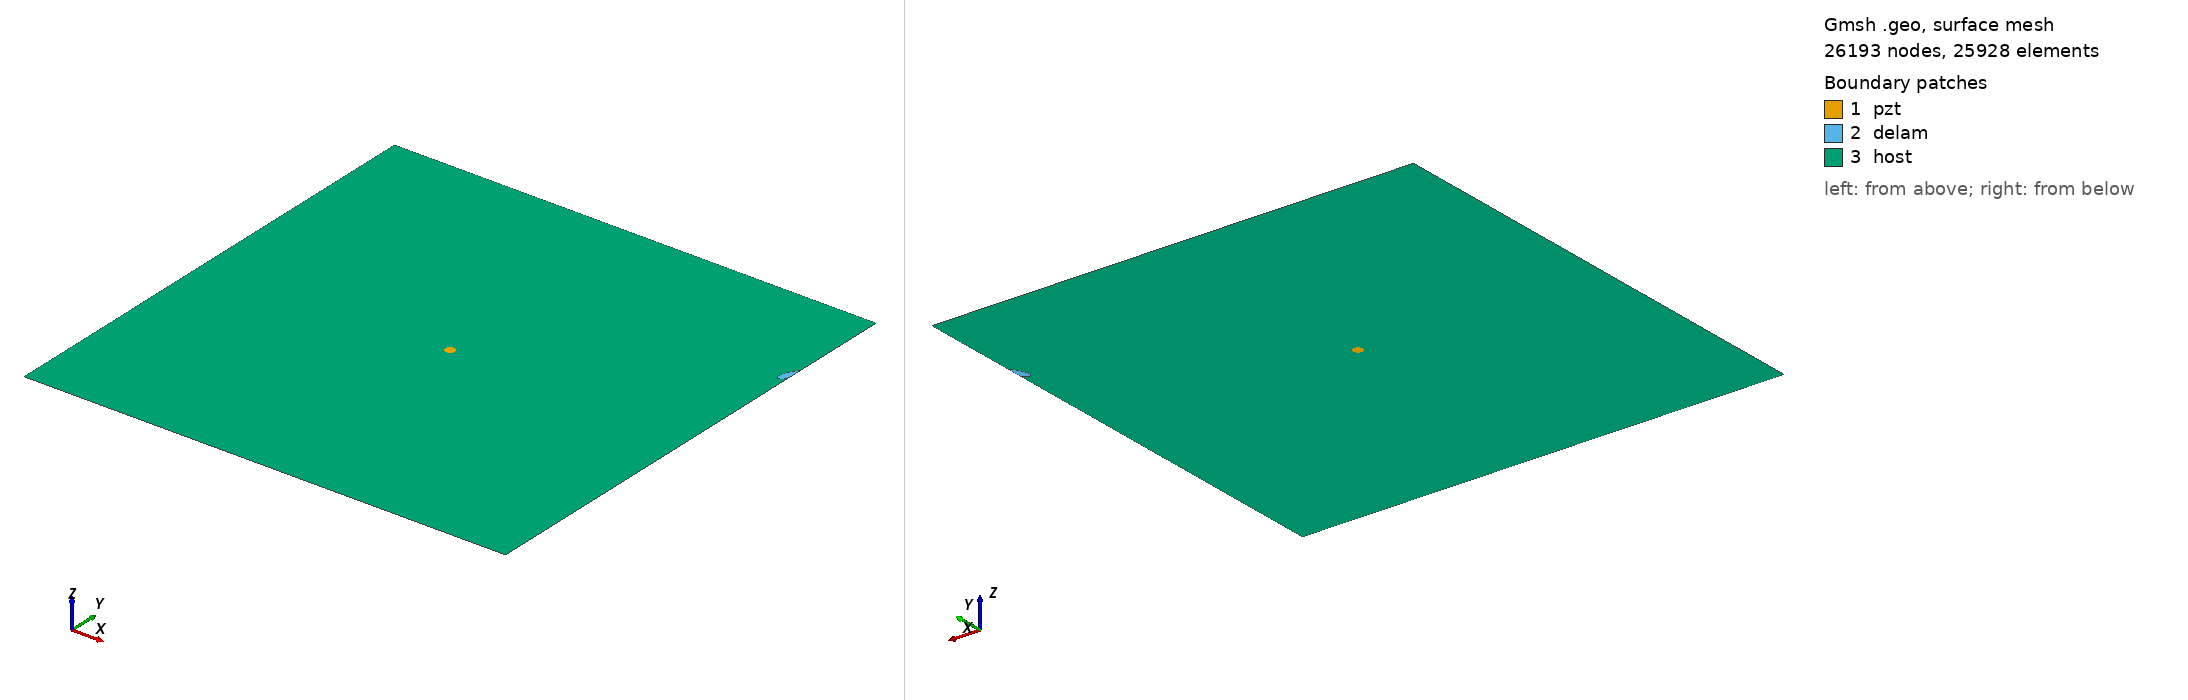

Gmsh geometry script, surface-meshed: 26193 nodes, 25928 surface elements. Boundary patches (legend numbers): 1 pzt, 2 delam, 3 host. Left view from above one corner, right view from below the opposite corner. Legend entries are the model's physical surfaces. The drawing asked Gmsh for element sizes between 1% and 20% of the model's largest extent; the script's own settings can give other sizes.

=== m_275_delam1_position_no_80_a_15mm_b_5mm_angle_60.geo (drawn) ===
SetFactory("OpenCASCADE");
L=0.500000; 
W=0.500000; 
a=0.015000; 
b=0.005000; 
x=0.500000; 
y=0.388889; 
alpha=0.333333 *Pi; 
r=0.005000; 
xpzt=0.250000; 
ypzt=0.250000; 
//+
Point(1) = {0, 0, 0, 1.0};
//+
Point(2) = {L, 0, 0, 1.0};
//+
Point(3) = {L, W, 0, 1.0};
//+
Point(4) = {0, W, 0, 1.0};
//+
Line(1) = {1, 2};
//+
Line(2) = {2, 3};
//+
Line(3) = {3, 4};
//+
Line(4) = {4, 1};
//+
Circle(5) = {xpzt, ypzt, -0, r, 0, 2*Pi};
//+
Ellipse(6) = {x, y, -0, a, b, 0, 2*Pi};
//+
Rotate {{0, 0, 1}, {x, y, 0}, alpha} {
  Curve{6}; 
}
//+
BooleanDifference{ Curve{6}; Delete; }{ Curve{2}; }
//+
Delete {
  Curve{6}; 
}
//Delete {
//  Curve{8}; 
//}
//+
Delete {
  Curve{2}; 
}
//+
Line(9) = {7, 8};
//+
Line(10) = {2, 8};
//+
Line(11) = {7, 3};
//+
Curve Loop(1) = {5};
//+
Plane Surface(1) = {1};
//+
Curve Loop(2) = {9, 7};
//+
Plane Surface(2) = {2};
//+
Curve Loop(3) = {10, -7, 11, 3, 4, 1};
//+
Curve Loop(4) = {5};
//+
Plane Surface(3) = {3, 4};
//+
Point(9) = {xpzt, ypzt, 0, 1.0};
//+
Point{9} In Surface {1};// mesh node at centre of pzt
//+
Physical Surface("pzt") = {1};
//+
Physical Surface("delam") = {2};
//+
Physical Surface("host") = {3};

Mesh.Algorithm = 6; // Frontal
Mesh.CharacteristicLengthFactor = 0.080000;
Mesh.CharacteristicLengthMin = 0.001000;
Mesh.CharacteristicLengthMax = 0.200000;
Mesh.RecombineAll = 1; // Apply recombination algorithm
Mesh.SubdivisionAlgorithm = 1; // 1: all quadrangles
Mesh.Smoothing = 1;
